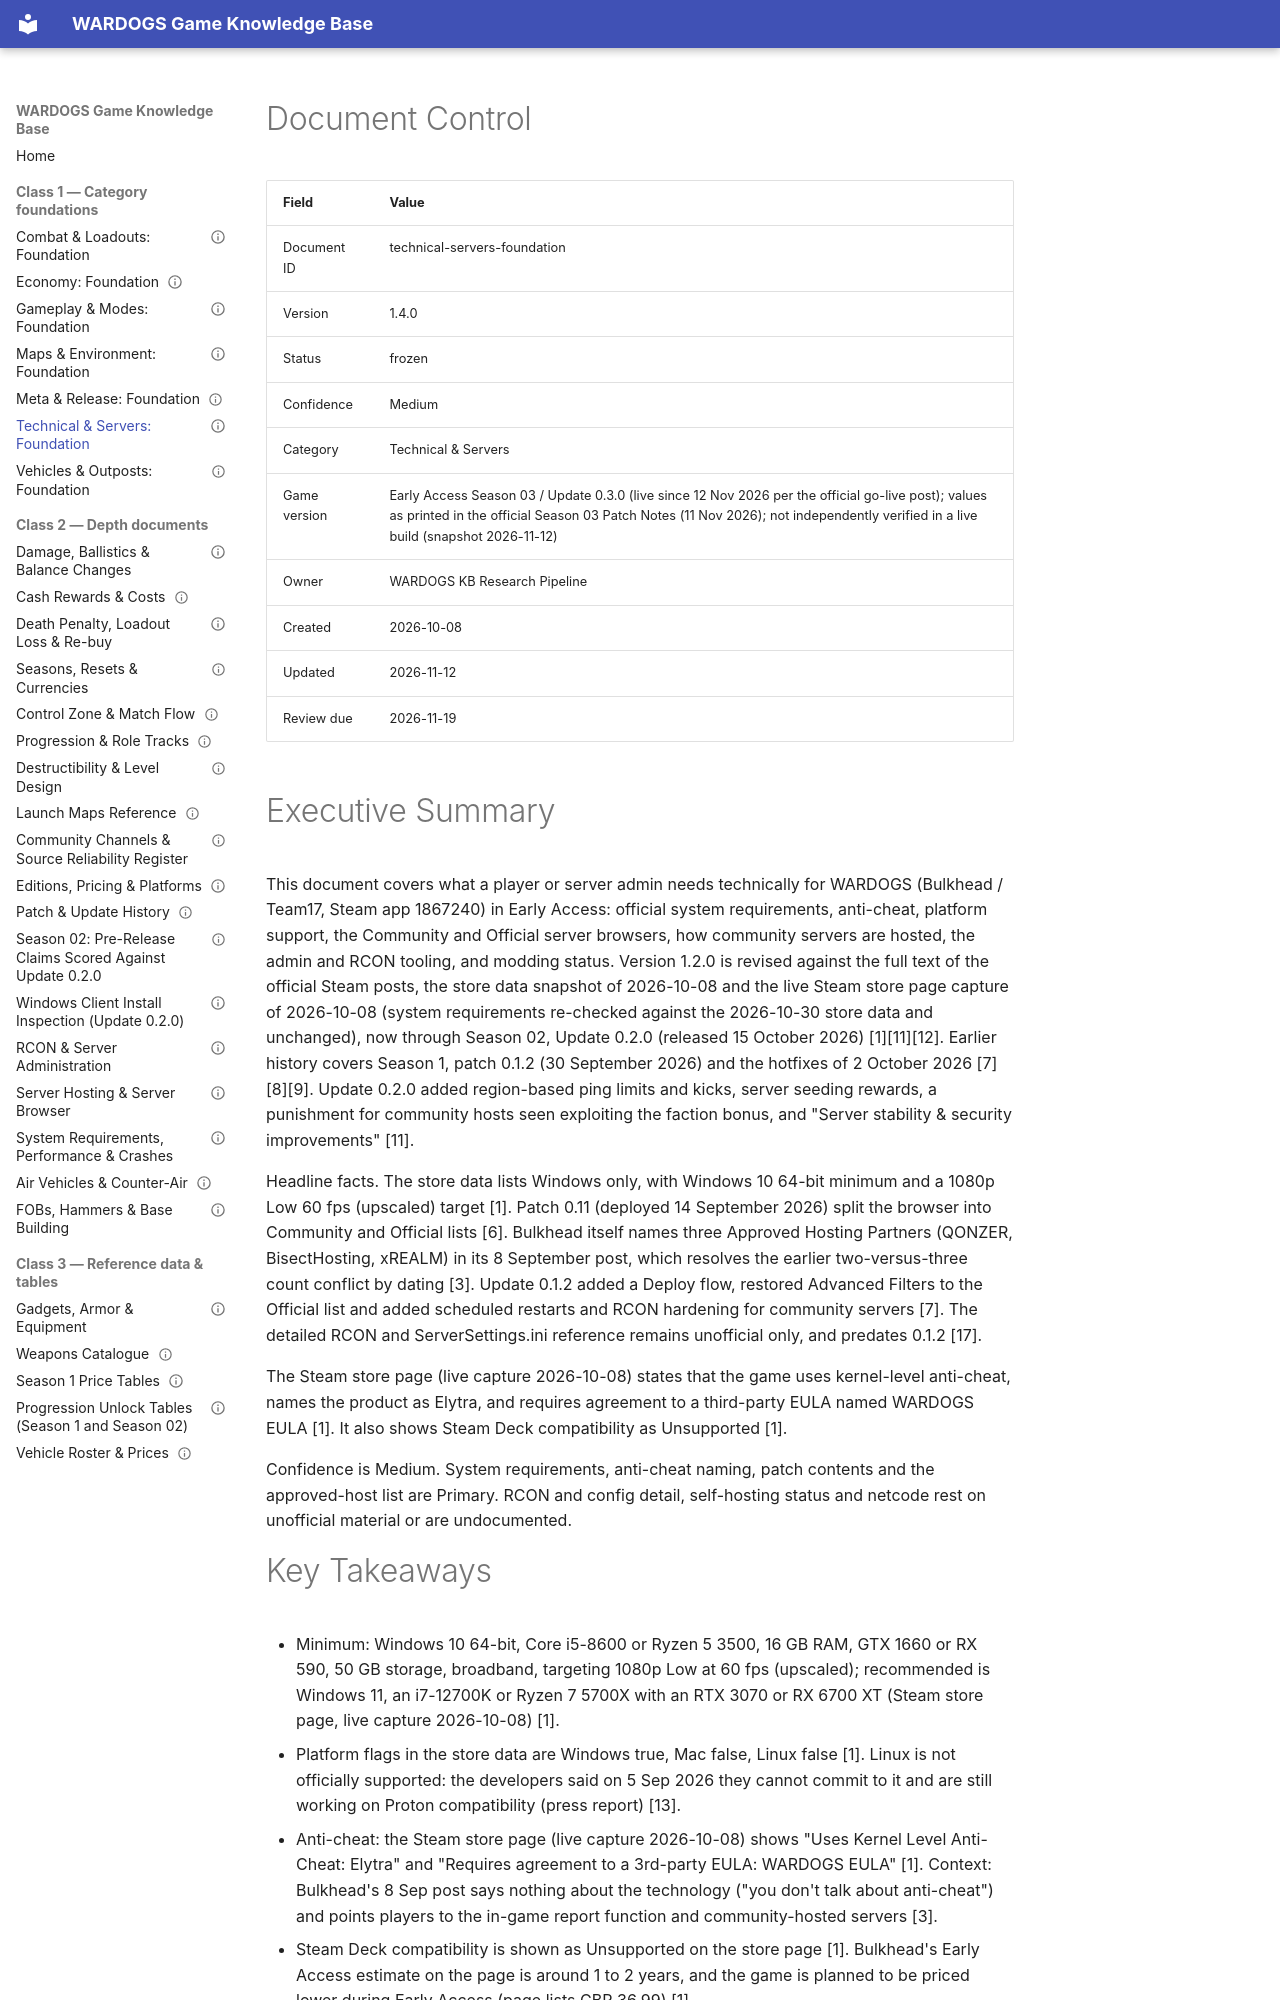

repository: VainAsher/wardogs-game-knowledge-base · page: technical-servers/technical-servers-foundation/index.html · generator: mkdocs

---
id: technical-servers-foundation
title: "Technical & Servers: Foundation"
version: 1.4.0
status: frozen
confidence: Medium
category: Technical & Servers
topic: "System requirements, settings, netcode, dedicated and community servers, modding"
market: Global
game_version: "Early Access Season 03 / Update 0.3.0 (live since 12 Nov 2026 per the official go-live post); values as printed in the official Season 03 Patch Notes (11 Nov 2026); not independently verified in a live build (snapshot 2026-11-12)"
document_type: foundation
created: 2026-10-08
updated: 2026-11-12
review_due: 2026-11-19
sources_verified: 2026-11-12
supersedes: null
related: [gameplay-modes-foundation, maps-environment-foundation, meta-release-foundation, server-hosting-and-browser, rcon-and-server-admin, system-requirements-and-performance, patch-history, community-and-source-reliability, client-install-inspection]
tags: [technical, servers, community-servers, rcon, system-requirements, anti-cheat]
---

# Document Control

| Field | Value |
|-------|-------|
| Document ID | technical-servers-foundation |
| Version | 1.4.0 |
| Status | frozen |
| Confidence | Medium |
| Category | Technical & Servers |
| Game version | Early Access Season 03 / Update 0.3.0 (live since 12 Nov 2026 per the official go-live post); values as printed in the official Season 03 Patch Notes (11 Nov 2026); not independently verified in a live build (snapshot 2026-11-12) |
| Owner | WARDOGS KB Research Pipeline |
| Created | 2026-10-08 |
| Updated | 2026-11-12 |
| Review due | 2026-11-19 |

# Executive Summary

This document covers what a player or server admin needs technically for WARDOGS (Bulkhead / Team17, Steam app 1867240) in Early Access: official system requirements, anti-cheat, platform support, the Community and Official server browsers, how community servers are hosted, the admin and RCON tooling, and modding status. Version 1.2.0 is revised against the full text of the official Steam posts, the store data snapshot of 2026-10-08 and the live Steam store page capture of 2026-10-08 (system requirements re-checked against the 2026-10-30 store data and unchanged), now through Season 02, Update 0.2.0 (released 15 October 2026) [1][11][12]. Earlier history covers Season 1, patch 0.1.2 (30 September 2026) and the hotfixes of 2 October 2026 [7][8][9]. Update 0.2.0 added region-based ping limits and kicks, server seeding rewards, a punishment for community hosts seen exploiting the faction bonus, and "Server stability & security improvements" [11].

Headline facts. The store data lists Windows only, with Windows 10 64-bit minimum and a 1080p Low 60 fps (upscaled) target [1]. Patch 0.11 (deployed 14 September 2026) split the browser into Community and Official lists [6]. Bulkhead itself names three Approved Hosting Partners (QONZER, BisectHosting, xREALM) in its 8 September post, which resolves the earlier two-versus-three count conflict by dating [3]. Update 0.1.2 added a Deploy flow, restored Advanced Filters to the Official list and added scheduled restarts and RCON hardening for community servers [7]. The detailed RCON and ServerSettings.ini reference remains unofficial only, and predates 0.1.2 [17].

The Steam store page (live capture 2026-10-08) states that the game uses kernel-level anti-cheat, names the product as Elytra, and requires agreement to a third-party EULA named WARDOGS EULA [1]. It also shows Steam Deck compatibility as Unsupported [1].

Confidence is Medium. System requirements, anti-cheat naming, patch contents and the approved-host list are Primary. RCON and config detail, self-hosting status and netcode rest on unofficial material or are undocumented.
